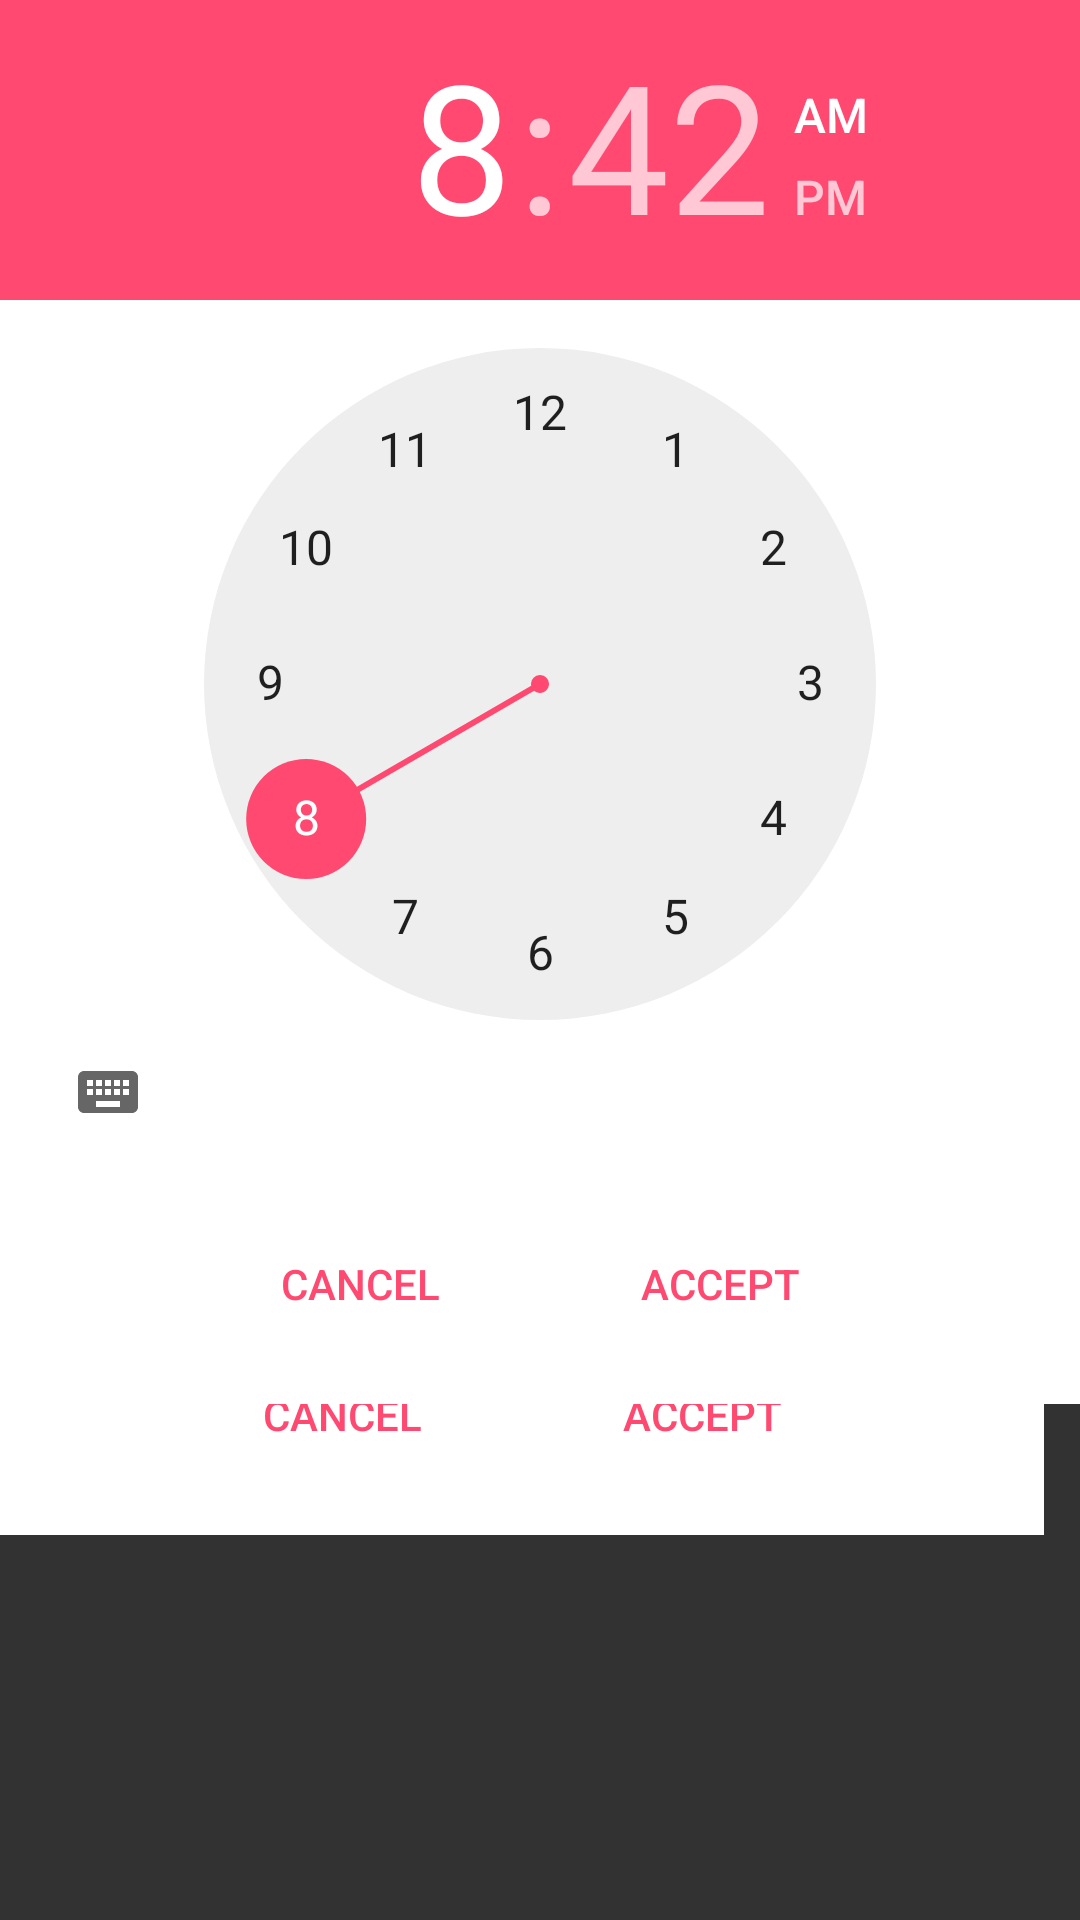

Reconstruct the res/layout file that produces this screen, plus the resources it refers to.
<!-- AndroidManifest.xml: activity theme FtaDialogTheme -->
<!-- res/layout/activity_date_selection.xml -->
<?xml version="1.0" encoding="utf-8"?>
<RelativeLayout
    xmlns:android="http://schemas.android.com/apk/res/android"
    xmlns:tools="http://schemas.android.com/tools"
    android:layout_width="match_parent"
    android:layout_height="match_parent"
    tools:context="com.colnix.fta.DateSelectionActivity">

    <LinearLayout
        android:id="@+id/date_layout"
        android:layout_width="wrap_content"
        android:layout_height="wrap_content"
        android:layout_gravity="center"
        android:background="@color/colorBackground"
        android:orientation="vertical">

        <DatePicker
            android:id="@+id/date_picker"
            android:layout_width="wrap_content"
            android:layout_height="wrap_content"
            android:layout_gravity="center" />

        <LinearLayout
            android:layout_width="wrap_content"
            android:layout_height="wrap_content"
            android:layout_gravity="center"
            android:orientation="horizontal">

            <Button
                android:id="@+id/date_cancel"
                android:layout_width="wrap_content"
                android:layout_height="wrap_content"
                android:background="?android:attr/selectableItemBackground"
                android:text="@string/delete_no"
                android:textColor="@color/colorAccent"
                android:layout_margin="16dp" />

            <Button
                android:id="@+id/date_accept"
                android:layout_width="wrap_content"
                android:layout_height="wrap_content"
                android:background="?android:attr/selectableItemBackground"
                android:text="@string/cedit_accept"
                android:textColor="@color/colorAccent"
                android:layout_margin="16dp" />
        </LinearLayout>
    </LinearLayout>

    <LinearLayout
        android:id="@+id/time_layout"
        android:layout_width="wrap_content"
        android:layout_height="wrap_content"
        android:layout_gravity="center"
        android:background="@color/colorBackground"
        android:orientation="vertical">

        <TimePicker
            android:id="@+id/time_picker"
            android:layout_width="wrap_content"
            android:layout_height="wrap_content"
            android:layout_gravity="center" />

        <LinearLayout
            android:layout_width="wrap_content"
            android:layout_height="wrap_content"
            android:layout_gravity="center"
            android:orientation="horizontal">

            <Button
                android:id="@+id/time_cancel"
                android:layout_width="wrap_content"
                android:layout_height="wrap_content"
                android:background="?android:attr/selectableItemBackground"
                android:text="@string/delete_no"
                android:textColor="@color/colorAccent"
                android:layout_margin="16dp" />

            <Button
                android:id="@+id/time_accept"
                android:layout_width="wrap_content"
                android:layout_height="wrap_content"
                android:background="?android:attr/selectableItemBackground"
                android:text="@string/cedit_accept"
                android:textColor="@color/colorAccent"
                android:layout_margin="16dp" />
        </LinearLayout>
    </LinearLayout>

</RelativeLayout>
<!-- resources referenced by this layout -->
<resources>
  <color name="colorAccent">#FF4970</color>
  <color name="colorBackground">#FFFFFF</color>
  <string name="cedit_accept">Accept</string>
  <string name="delete_no">Cancel</string>
  <style name="FtaDialogTheme" parent="FtaTheme">
        <item name="android:windowIsTranslucent">true</item>
        <item name="android:windowBackground">@color/colorDialogBg</item>
        <item name="android:windowContentOverlay">@null</item>
        <item name="android:windowIsFloating">true</item>
     </style>
  <style name="FtaTheme" parent="Theme.AppCompat.Light.NoActionBar">
        <item name="colorPrimary">@color/colorPrimary</item>
        <item name="colorPrimaryDark">@color/colorPrimaryDark</item>
        <item name="colorAccent">@color/colorAccent</item>
  
        <item name="actionBarTheme">@style/FtaTheme.ActionBar</item>
        <item name="actionBarStyle">@style/FtaActionBar</item>
  
        <item name="android:clipToPadding">false</item>
  
        <item name="android:spinnerDropDownItemStyle">@style/FtaSpinnerDropDownStyle</item>
        <item name="spinnerDropDownItemStyle">@style/FtaSpinnerDropDownStyle</item>
     </style>
  <color name="colorDialogBg">#cd000000</color>
  <color name="colorPrimary">#00BCD4</color>
  <color name="colorPrimaryDark">#0097A7</color>
  <style name="FtaTheme.ActionBar" parent="ThemeOverlay.AppCompat.Dark.ActionBar">
        <item name="collapsedTitleTextAppearance">@android:style/TextAppearance.Medium</item>
     </style>
  <style name="FtaActionBar">
          <item name="android:background">@color/colorPrimary</item>
          <item name="android:elevation">4dp</item>
      </style>
</resources>
